The GitHub repository OliverButlerSU/Realtime-Chess-Digitizer contains a labelled image folder "Piece Occupation" with 2 categories: occupied square, unoccupied square. Examples follow, each with its label.

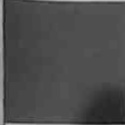
Label: unoccupied square

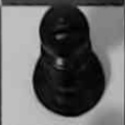
Label: occupied square

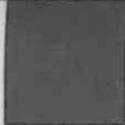
Label: unoccupied square

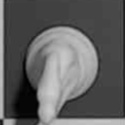
Label: occupied square

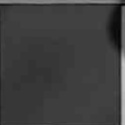
Label: unoccupied square

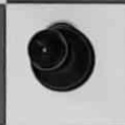
Label: occupied square
